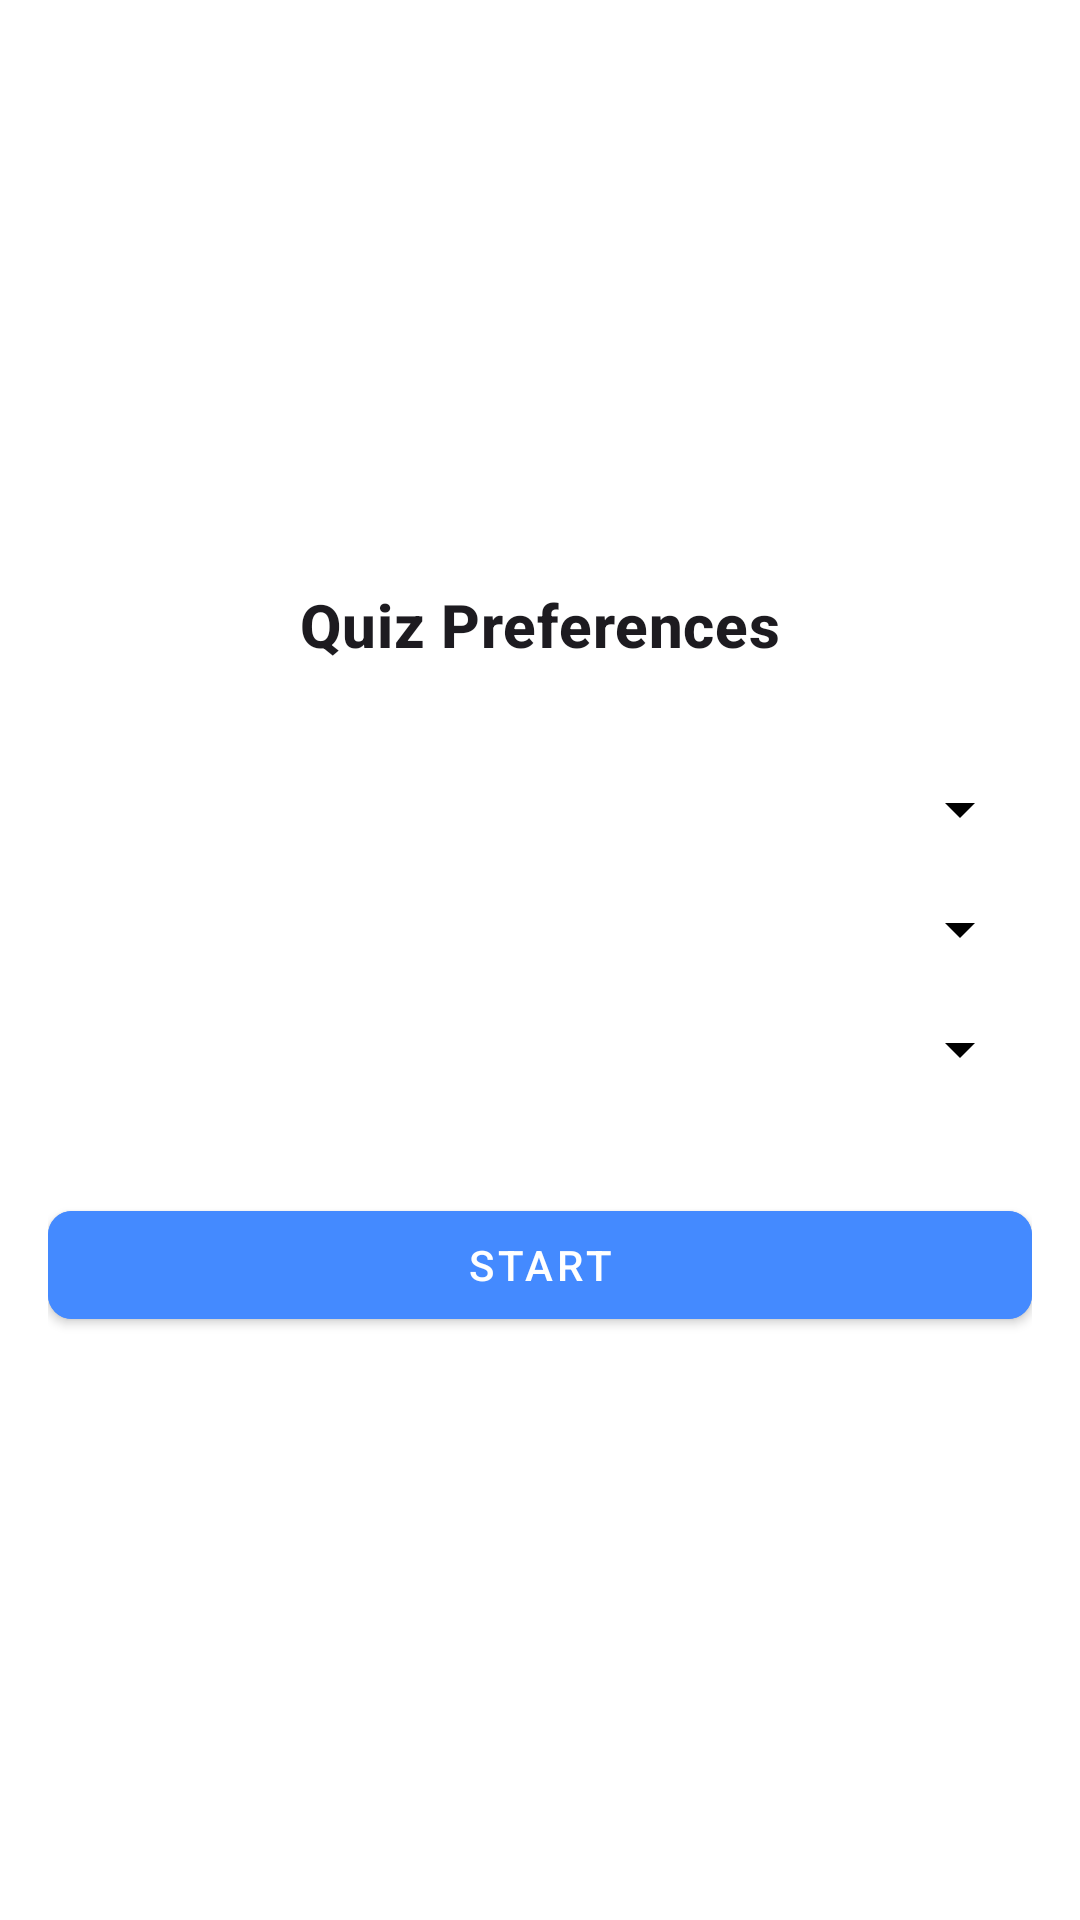

Layout XML and referenced resources for this Android screen:
<!-- AndroidManifest.xml: application theme Theme.VocabNotes -->
<!-- res/layout/fragment_practice.xml -->
<?xml version="1.0" encoding="utf-8"?>
<androidx.constraintlayout.widget.ConstraintLayout xmlns:android="http://schemas.android.com/apk/res/android"
    xmlns:app="http://schemas.android.com/apk/res-auto"
    android:layout_width="match_parent"
    android:layout_height="match_parent"
    android:background="?android:attr/windowBackground"
    android:padding="16dp">

    <LinearLayout
        android:layout_width="match_parent"
        android:layout_height="wrap_content"
        android:dividerPadding="16dp"
        android:orientation="vertical"
        android:showDividers="middle"
        app:layout_constraintBottom_toBottomOf="parent"
        app:layout_constraintEnd_toEndOf="parent"
        app:layout_constraintHorizontal_bias="0.5"
        app:layout_constraintStart_toStartOf="parent"
        app:layout_constraintTop_toTopOf="parent"
        app:layout_constraintVertical_bias="0.5">

        
        <TextView
            android:id="@+id/tvTitle"
            android:layout_width="match_parent"
            android:layout_height="wrap_content"
            android:gravity="center"
            android:layout_marginBottom="36dp"
            android:text="Quiz Preferences"
            android:textAppearance="?attr/textAppearanceHeadline6"
            android:textStyle="bold" />

        
        <androidx.appcompat.widget.AppCompatSpinner
            android:id="@+id/noteDropdown"
            android:layout_width="match_parent"
            android:layout_height="wrap_content"
            android:layout_marginBottom="16dp" />

        
        <androidx.appcompat.widget.AppCompatSpinner
            android:id="@+id/typeDropdown"
            android:layout_width="match_parent"
            android:layout_height="wrap_content"
            android:layout_marginBottom="16dp" />

        
        <LinearLayout
            android:layout_width="match_parent"
            android:layout_height="wrap_content"
            android:orientation="horizontal"
            android:visibility="gone"
            android:weightSum="2">

            <com.google.android.material.textfield.TextInputLayout
                android:layout_width="0dp"
                android:layout_height="wrap_content"
                android:layout_weight="1"
                android:hint="Bahasa Kata (Word Lang)">

                <AutoCompleteTextView
                    android:id="@+id/wordLangDropdown"
                    android:layout_width="match_parent"
                    android:layout_height="wrap_content" />
            </com.google.android.material.textfield.TextInputLayout>

            <Space
                android:layout_width="8dp"
                android:layout_height="wrap_content" />

            <com.google.android.material.textfield.TextInputLayout
                android:layout_width="0dp"
                android:layout_height="wrap_content"
                android:layout_weight="1"
                android:hint="Bahasa Arti (Meaning Lang)">

                <AutoCompleteTextView
                    android:id="@+id/meaningLangDropdown"
                    android:layout_width="match_parent"
                    android:layout_height="wrap_content" />
            </com.google.android.material.textfield.TextInputLayout>
        </LinearLayout>

        
        <androidx.appcompat.widget.AppCompatSpinner
            android:id="@+id/limitDropdown"
            android:layout_width="match_parent"
            android:layout_height="wrap_content"
            android:layout_marginBottom="36dp" />

        
        <com.google.android.material.button.MaterialButton
            android:id="@+id/btn_start"
            style="@style/Widget.MaterialComponents.Button"
            android:layout_width="match_parent"
            android:layout_height="wrap_content"
            android:backgroundTint="?attr/colorPrimary"
            android:text="@string/start"
            android:textColor="@android:color/white"
            app:cornerRadius="8dp" />

    </LinearLayout>
</androidx.constraintlayout.widget.ConstraintLayout>
<!-- resources referenced by this layout -->
<resources>
  <string name="start">Start</string>
  <style name="Theme.VocabNotes" parent="Theme.Material3.DayNight.NoActionBar">
          
          <item name="colorPrimary">@color/blue</item>
          <item name="colorPrimaryVariant">@color/blue</item>
          <item name="colorOnPrimary">@color/black</item>
          <item name="colorPrimaryContainer">@color/blue</item>
          <item name="colorOnPrimaryContainer">@color/white</item>
          <item name="colorSurface">@color/white</item>
          <item name="colorSurfaceContainer">@color/white</item>
          <item name="colorSurfaceVariant">@color/white</item>
          <item name="android:colorBackground">@color/white</item>
          <item name="android:statusBarColor">@color/white</item>
          <item name="android:windowLightStatusBar">true</item>
          <item name="actionBarStyle">@style/Widget.App.ActionBar</item>
  
          <item name="colorControlNormal">@color/onPrimary</item>
          <item name="popupTheme">@style/Theme.VocabNotes.PopupOverlay</item>"&gt;
  
  
  
  
  
  
  
  
  
  
          
          
          
  
          
  
  
  
          
  
          
  
  
  
  
  
      </style>
  <color name="blue">#448AFF</color>
  <color name="black">#FF000000</color>
  <color name="white">#FFFFFFFF</color>
  <style name="Widget.App.ActionBar" parent="Widget.Material3.Toolbar">
          <item name="titleTextColor">@color/black</item>
          <item name="navigationIconTint">@color/onPrimary</item>
          <item name="android:elevation">4dp</item>
      </style>
  <color name="onPrimary">#000000</color>
  <style name="Theme.VocabNotes.PopupOverlay" parent="ThemeOverlay.AppCompat.Light" />
</resources>
